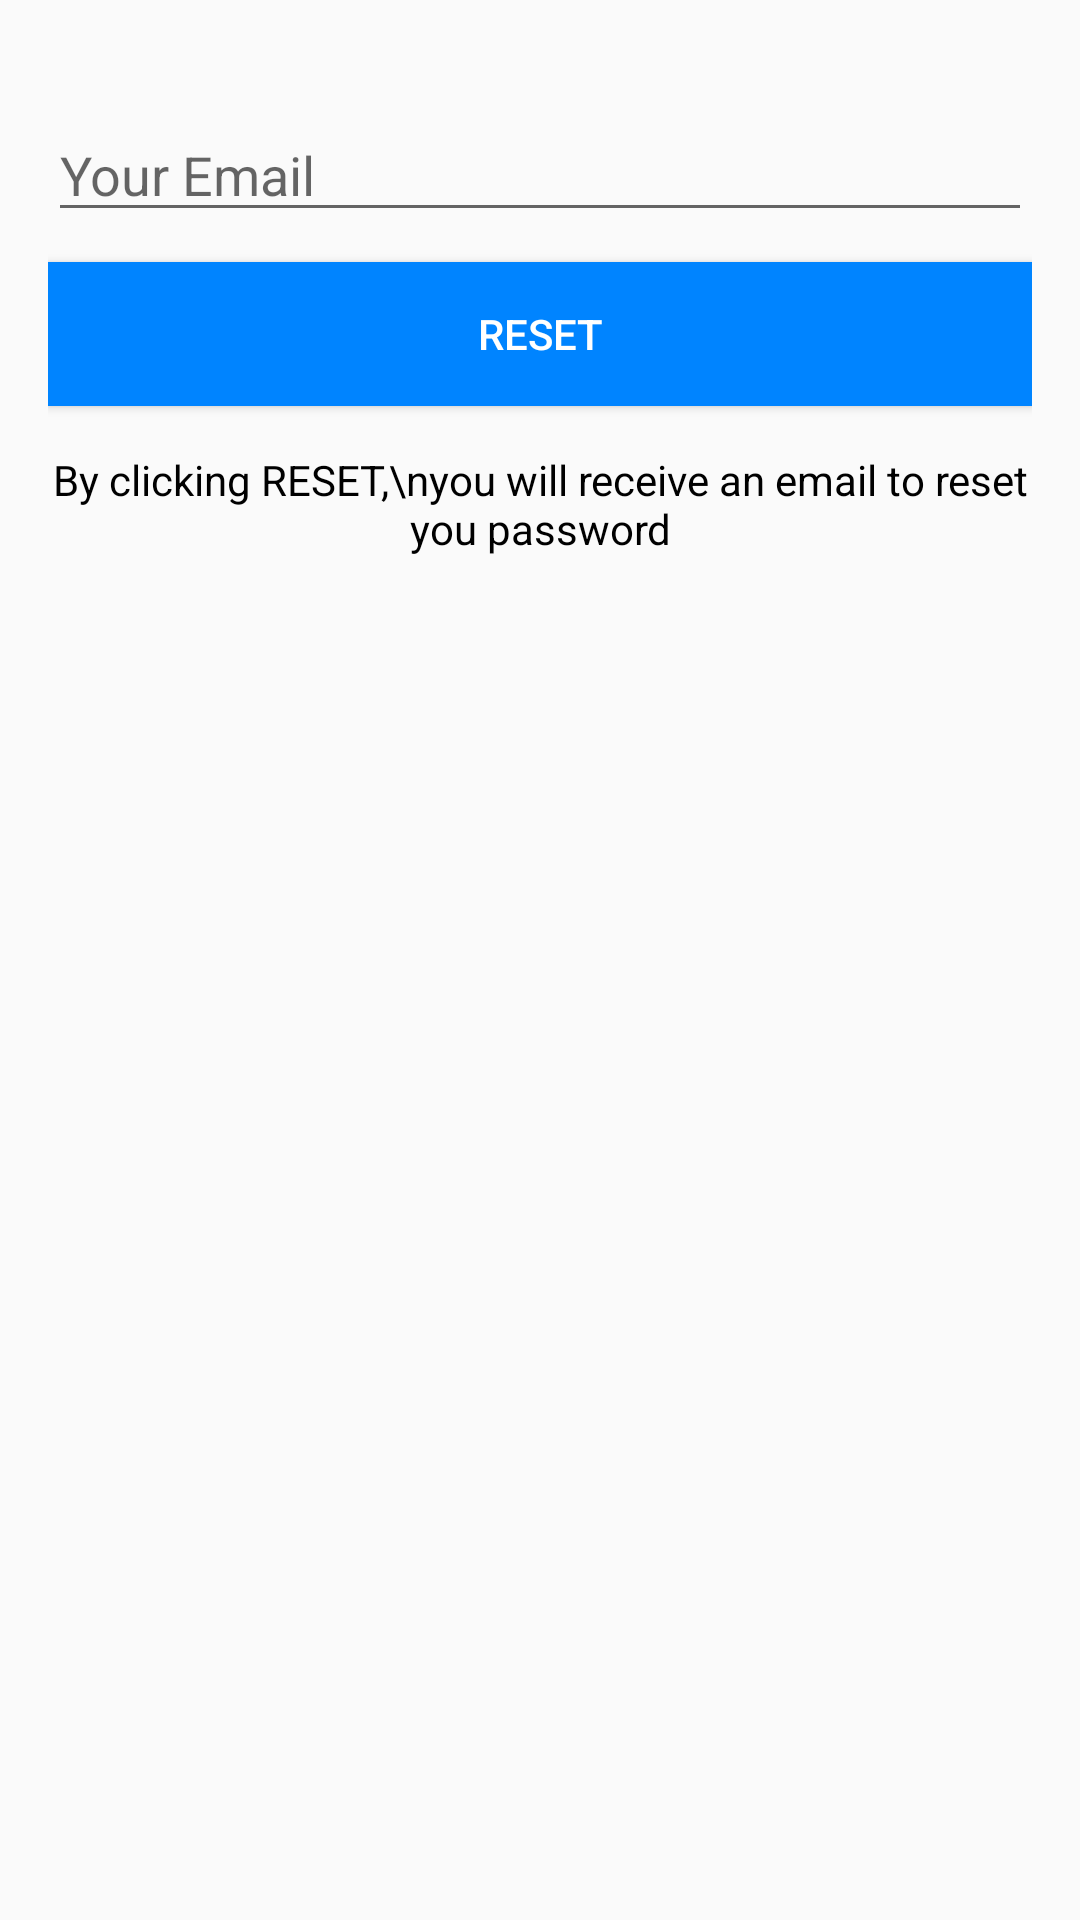

Layout XML and referenced resources for this Android screen:
<!-- AndroidManifest.xml: application theme NoActionBar -->
<!-- res/layout/activity_reset_password.xml -->
<?xml version="1.0" encoding="utf-8"?>
<LinearLayout xmlns:android="http://schemas.android.com/apk/res/android"
    xmlns:app="http://schemas.android.com/apk/res-auto"
    xmlns:tools="http://schemas.android.com/tools"
    android:orientation="vertical"
    android:layout_width="match_parent"
    android:layout_height="match_parent"
    tools:context=".ResetPasswordActivity">

    <LinearLayout
        android:layout_width="match_parent"
        android:layout_height="wrap_content"
        android:orientation="vertical"
        android:padding="16dp">

        <EditText
            android:layout_width="match_parent"
            android:layout_height="wrap_content"
            android:id="@+id/etEmail"
            android:inputType="textEmailAddress"
            android:hint="Your Email"
            android:layout_marginTop="20dp"/>

        <Button
            android:layout_width="match_parent"
            android:layout_height="wrap_content"
            android:text="Reset"
            android:id="@+id/btnReset"
            android:textColor="#fff"
            android:background="@color/colorPrimary"
            android:layout_marginTop="10dp"/>

        <TextView
            android:layout_width="wrap_content"
            android:layout_height="wrap_content"
            android:gravity="center"
            android:layout_gravity="center_horizontal"
            android:layout_marginTop="15dp"
            android:textColor="#000"
            android:text="By clicking RESET,\nyou will receive an email to reset you password"/>

    </LinearLayout>

</LinearLayout>
<!-- resources referenced by this layout -->
<resources>
  <color name="colorPrimary">#0084ff</color>
  <style name="NoActionBar" parent="Theme.AppCompat.Light.NoActionBar">
      </style>
</resources>
